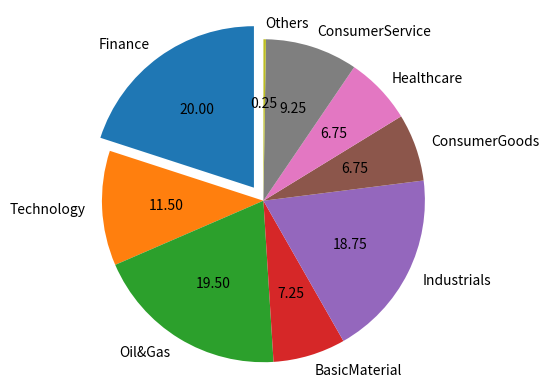

Here is the Python script that generated this plot:
import matplotlib.pyplot as plotter
sectors_label = 'Finance', 'Technology', 'Oil&Gas', 'BasicMaterial', 'Industrials', 'ConsumerGoods','Healthcare','ConsumerService','Others'
sectors_percent = [20.00, 11.5, 19.5, 7.25, 18.75, 6.75,6.75,9.25,0.25]
figureObject, axesObject = plotter.subplots()
explodeTuple = (0.1, 0.0, 0.0, 0.0, 0.0, 0.0,0.0,0.0,0.0)
axesObject.pie(sectors_percent,explode=explodeTuple,
               labels=sectors_label,
               autopct='%1.2f',
               startangle=90)
axesObject.axis('equal')
plotter.show()
